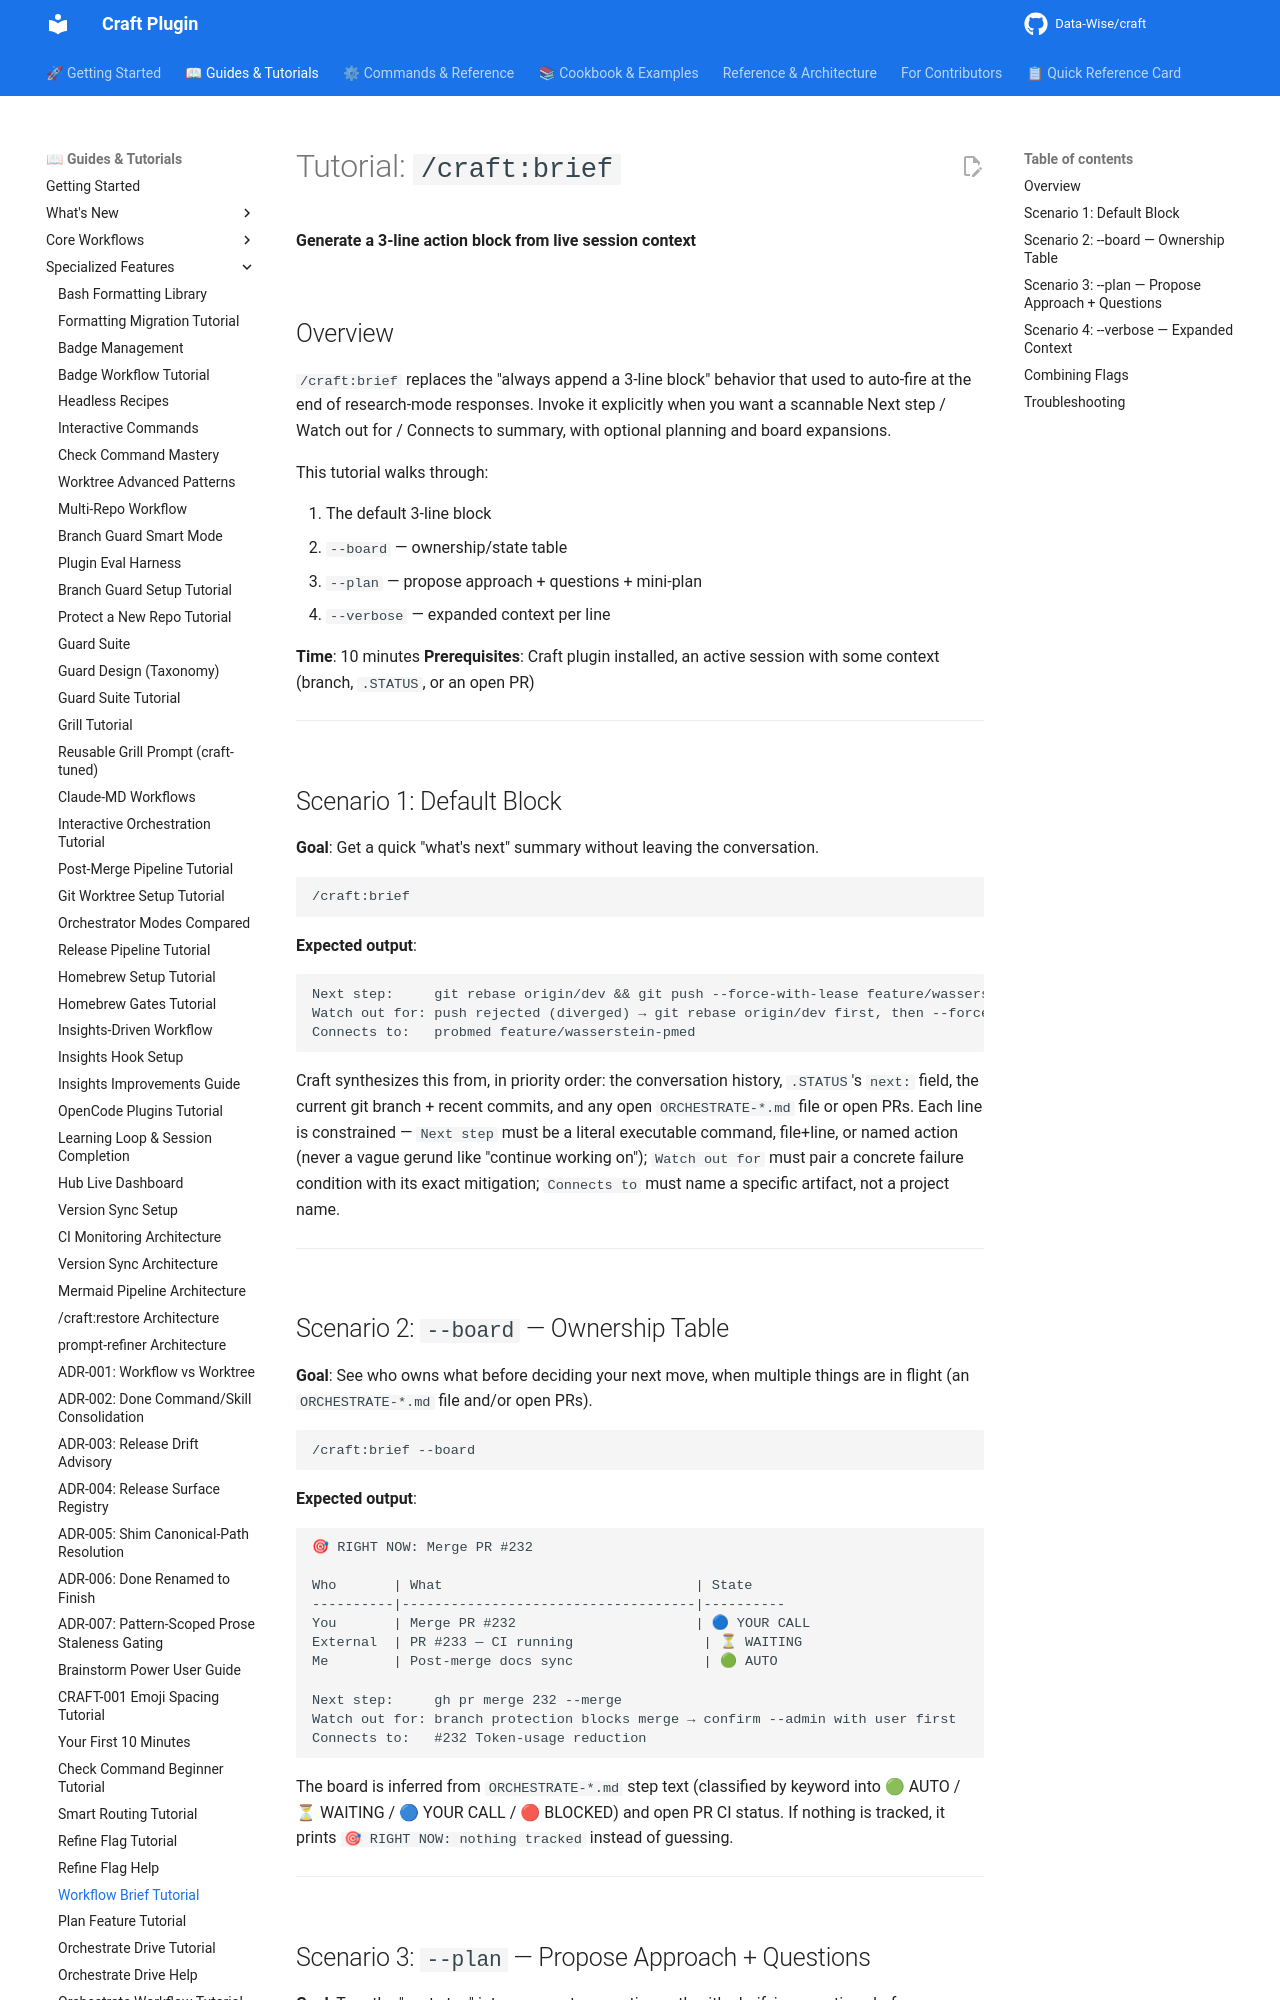

repository: Data-Wise/craft · page: tutorials/TUTORIAL-workflow-brief/index.html · generator: mkdocs

# Tutorial: `/craft:brief`

**Generate a 3-line action block from live session context**

## Overview

`/craft:brief` replaces the "always append a 3-line block" behavior
that used to auto-fire at the end of research-mode responses. Invoke it
explicitly when you want a scannable Next step / Watch out for / Connects to
summary, with optional planning and board expansions.

This tutorial walks through:

1. The default 3-line block
2. `--board` — ownership/state table
3. `--plan` — propose approach + questions + mini-plan
4. `--verbose` — expanded context per line

**Time**: 10 minutes
**Prerequisites**: Craft plugin installed, an active session with some context (branch, `.STATUS`, or an open PR)

---

## Scenario 1: Default Block

**Goal**: Get a quick "what's next" summary without leaving the conversation.

```bash
/craft:brief
```

**Expected output**:

```
Next step:     git rebase origin/dev && git push --force-with-lease feature/wasserstein-pmed
Watch out for: push rejected (diverged) → git rebase origin/dev first, then --force-with-lease
Connects to:   probmed feature/wasserstein-pmed
```

Craft synthesizes this from, in priority order: the conversation history,
`.STATUS`'s `next:` field, the current git branch + recent commits, and any
open `ORCHESTRATE-*.md` file or open PRs. Each line is constrained — `Next
step` must be a literal executable command, file+line, or named action
(never a vague gerund like "continue working on"); `Watch out for` must pair
a concrete failure condition with its exact mitigation; `Connects to` must
name a specific artifact, not a project name.

---

## Scenario 2: `--board` — Ownership Table

**Goal**: See who owns what before deciding your next move, when multiple
things are in flight (an `ORCHESTRATE-*.md` file and/or open PRs).

```bash
/craft:brief --board
```

**Expected output**:

```
🎯 RIGHT NOW: Merge PR #232

Who       | What                               | State
----------|------------------------------------|----------
You       | Merge PR #232                      | 🔵 YOUR CALL
External  | PR #233 — CI running                | ⏳ WAITING
Me        | Post-merge docs sync                | 🟢 AUTO

Next step:     gh pr merge 232 --merge
Watch out for: branch protection blocks merge → confirm --admin with user first
Connects to:   #232 Token-usage reduction
```

The board is inferred from `ORCHESTRATE-*.md` step text (classified by
keyword into 🟢 AUTO / ⏳ WAITING / 🔵 YOUR CALL / 🔴 BLOCKED) and open PR
CI status. If nothing is tracked, it prints `🎯 RIGHT NOW: nothing tracked`
instead of guessing.

---
